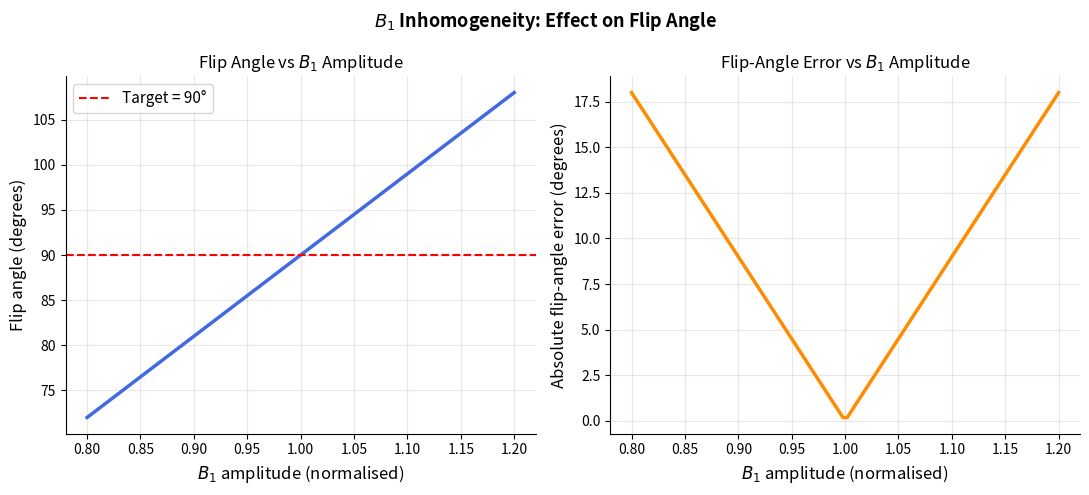

The script that saved this image:
"""
B1 Amplitude vs Flip Angle
============================
When the scanner's RF transmitter is miscalibrated, the delivered B1
field differs from the intended value. This directly changes the flip angle:

    theta = gamma * B1 * tau

This is called B1 inhomogeneity. It is unavoidable in clinical MRI,
especially at high field (3T, 7T) and in patients with implants.

This plot shows how a ±20% variation in B1 shifts the flip angle away
from the target of 90°. Robust pulse design (STA) minimises this sensitivity.
"""
import numpy as np
import matplotlib.pyplot as plt

gamma = 1.0
tau   = np.pi / 2        # pulse duration [arb.] → gives 90° at B1=1
B1_values = np.linspace(0.8, 1.2, 100)
theta_deg = np.degrees(gamma * B1_values * tau)

fig, axes = plt.subplots(1, 2, figsize=(11, 5))
fig.suptitle(r'$B_1$ Inhomogeneity: Effect on Flip Angle', fontsize=13, fontweight='bold')

ax = axes[0]
ax.plot(B1_values, theta_deg, color='royalblue', lw=2.5)
ax.axhline(90, color='red', ls='--', lw=1.5, label='Target = 90°')
ax.set_xlabel(r'$B_1$ amplitude (normalised)', fontsize=12)
ax.set_ylabel('Flip angle (degrees)', fontsize=12)
ax.set_title(r'Flip Angle vs $B_1$ Amplitude', fontsize=12)
ax.legend(fontsize=11); ax.grid(True, alpha=0.3)
ax.spines['top'].set_visible(False); ax.spines['right'].set_visible(False)

ax = axes[1]
error = np.abs(theta_deg - 90)
ax.plot(B1_values, error, color='darkorange', lw=2.5)
ax.set_xlabel(r'$B_1$ amplitude (normalised)', fontsize=12)
ax.set_ylabel('Absolute flip-angle error (degrees)', fontsize=12)
ax.set_title(r'Flip-Angle Error vs $B_1$ Amplitude', fontsize=12)
ax.grid(True, alpha=0.3)
ax.spines['top'].set_visible(False); ax.spines['right'].set_visible(False)

plt.tight_layout()
plt.savefig("b1_amplitude_vs_flip_angle.png", dpi=150)
plt.show()
print(f"At B1=0.8: theta = {np.degrees(gamma*0.8*tau):.1f}°  error = {abs(np.degrees(gamma*0.8*tau)-90):.1f}°")
print(f"At B1=1.0: theta = {np.degrees(gamma*1.0*tau):.1f}°  error = {abs(np.degrees(gamma*1.0*tau)-90):.1f}°")
print(f"At B1=1.2: theta = {np.degrees(gamma*1.2*tau):.1f}°  error = {abs(np.degrees(gamma*1.2*tau)-90):.1f}°")
